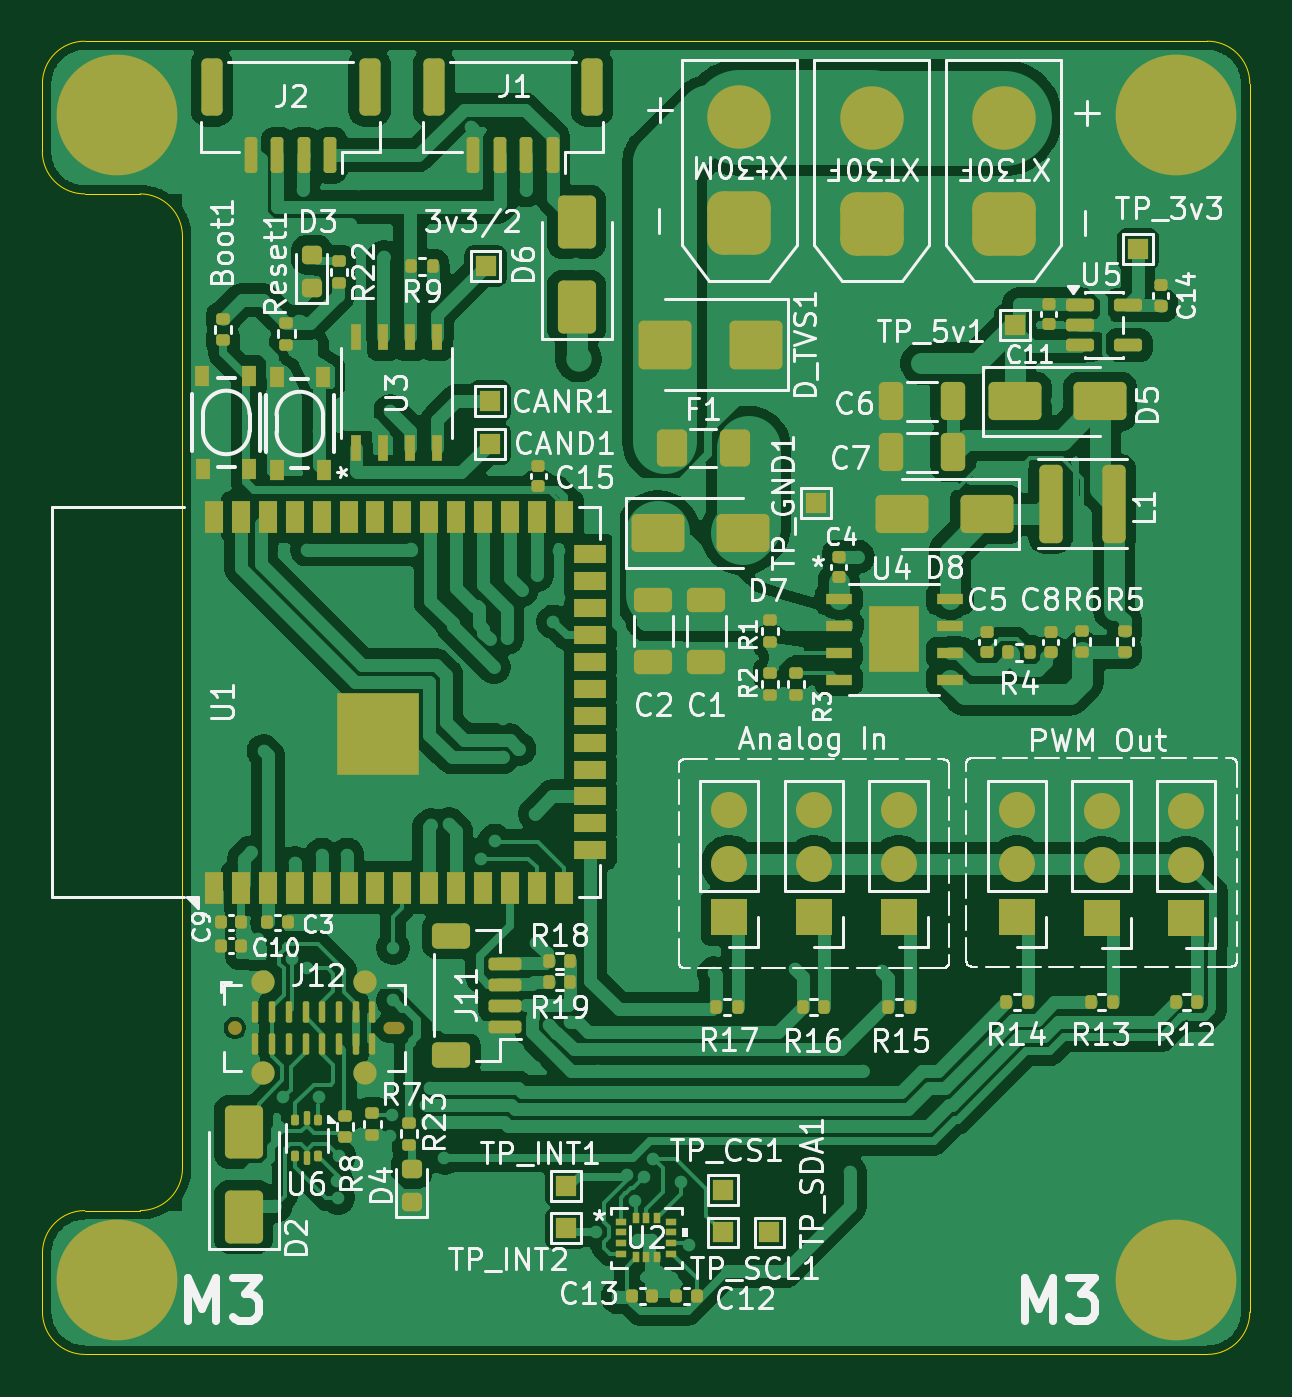
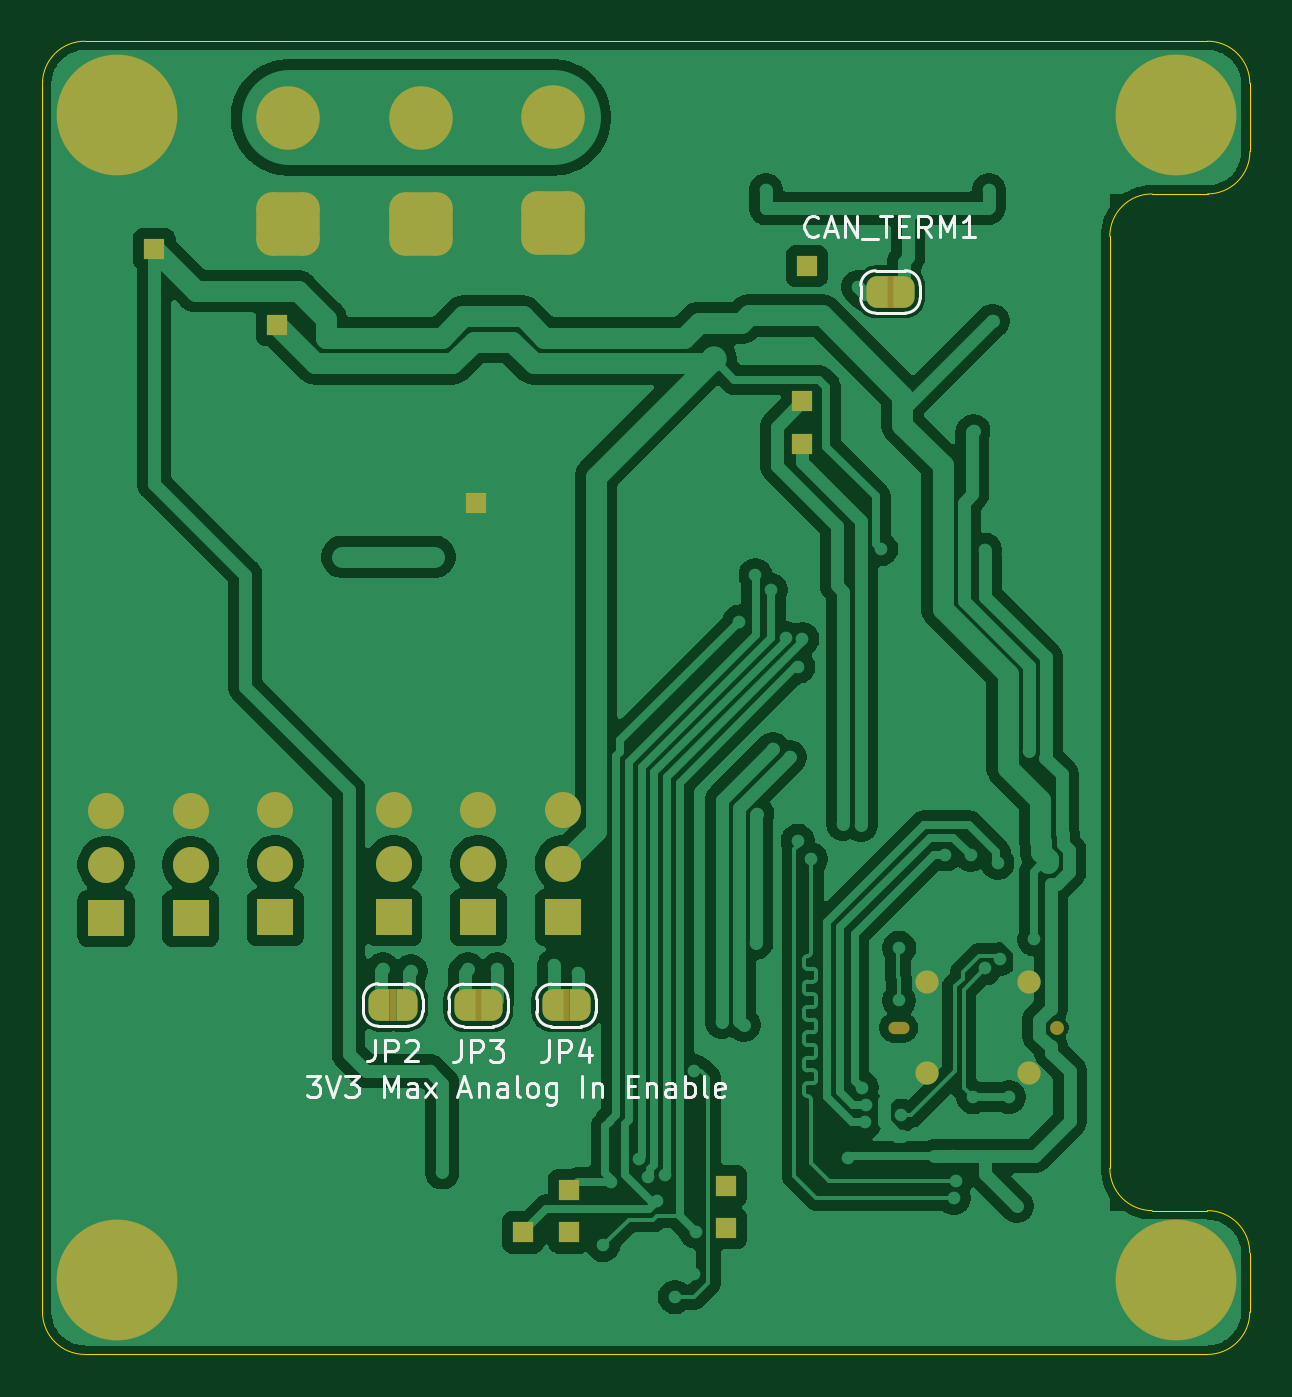
Circuit board: 9 layer files. Board 57.0 x 62.0 mm.
- bottom_copper: Esp32 Can+IMU-B_Cu.gbl (122223 bytes)
- bottom_mask: Esp32 Can+IMU-B_Mask.gbs (5116 bytes)
- paste: Esp32 Can+IMU-B_Paste.gbp (458 bytes)
- bottom_silk: Esp32 Can+IMU-B_Silkscreen.gbo (17439 bytes)
- outline: Esp32 Can+IMU-Edge_Cuts.gm1 (1505 bytes)
- top_copper: Esp32 Can+IMU-F_Cu.gtl (273323 bytes)
- top_mask: Esp32 Can+IMU-F_Mask.gts (13162 bytes)
- paste: Esp32 Can+IMU-F_Paste.gtp (11345 bytes)
- top_silk: Esp32 Can+IMU-F_Silkscreen.gto (207456 bytes)

=== bottom_copper: Esp32 Can+IMU-B_Cu.gbl (122223 bytes, source omitted) ===
=== bottom_mask: Esp32 Can+IMU-B_Mask.gbs ===
%TF.GenerationSoftware,KiCad,Pcbnew,10.0.3*%
%TF.CreationDate,2026-06-02T14:34:24-04:00*%
%TF.ProjectId,Esp32 Can+IMU,45737033-3220-4436-916e-2b494d552e6b,rev?*%
%TF.SameCoordinates,Original*%
%TF.FileFunction,Soldermask,Bot*%
%TF.FilePolarity,Negative*%
%FSLAX46Y46*%
G04 Gerber Fmt 4.6, Leading zero omitted, Abs format (unit mm)*
G04 Created by KiCad (PCBNEW 10.0.3) date 2026-06-02 14:34:24*
%MOMM*%
%LPD*%
G01*
G04 APERTURE LIST*
G04 Aperture macros list*
%AMRoundRect*
0 Rectangle with rounded corners*
0 $1 Rounding radius*
0 $2 $3 $4 $5 $6 $7 $8 $9 X,Y pos of 4 corners*
0 Add a 4 corners polygon primitive as box body*
4,1,4,$2,$3,$4,$5,$6,$7,$8,$9,$2,$3,0*
0 Add four circle primitives for the rounded corners*
1,1,$1+$1,$2,$3*
1,1,$1+$1,$4,$5*
1,1,$1+$1,$6,$7*
1,1,$1+$1,$8,$9*
0 Add four rect primitives between the rounded corners*
20,1,$1+$1,$2,$3,$4,$5,0*
20,1,$1+$1,$4,$5,$6,$7,0*
20,1,$1+$1,$6,$7,$8,$9,0*
20,1,$1+$1,$8,$9,$2,$3,0*%
%AMFreePoly0*
4,1,23,0.500000,-0.750000,0.000000,-0.750000,0.000000,-0.745722,-0.065263,-0.745722,-0.191342,-0.711940,-0.304381,-0.646677,-0.396677,-0.554381,-0.461940,-0.441342,-0.495722,-0.315263,-0.495722,-0.250000,-0.500000,-0.250000,-0.500000,0.250000,-0.495722,0.250000,-0.495722,0.315263,-0.461940,0.441342,-0.396677,0.554381,-0.304381,0.646677,-0.191342,0.711940,-0.065263,0.745722,0.000000,0.745722,
0.000000,0.750000,0.500000,0.750000,0.500000,-0.750000,0.500000,-0.750000,$1*%
%AMFreePoly1*
4,1,23,0.000000,0.745722,0.065263,0.745722,0.191342,0.711940,0.304381,0.646677,0.396677,0.554381,0.461940,0.441342,0.495722,0.315263,0.495722,0.250000,0.500000,0.250000,0.500000,-0.250000,0.495722,-0.250000,0.495722,-0.315263,0.461940,-0.441342,0.396677,-0.554381,0.304381,-0.646677,0.191342,-0.711940,0.065263,-0.745722,0.000000,-0.745722,0.000000,-0.750000,-0.500000,-0.750000,
-0.500000,0.750000,0.000000,0.750000,0.000000,0.745722,0.000000,0.745722,$1*%
G04 Aperture macros list end*
%ADD10R,1.000000X1.000000*%
%ADD11R,1.700000X1.700000*%
%ADD12C,1.700000*%
%ADD13RoundRect,0.750000X0.750000X-0.750000X0.750000X0.750000X-0.750000X0.750000X-0.750000X-0.750000X0*%
%ADD14C,3.000000*%
%ADD15C,5.700000*%
%ADD16C,0.660000*%
%ADD17O,1.000000X0.580000*%
%ADD18C,1.100000*%
%ADD19FreePoly0,0.000000*%
%ADD20FreePoly1,0.000000*%
%ADD21FreePoly0,180.000000*%
%ADD22FreePoly1,180.000000*%
G04 APERTURE END LIST*
%TO.C,JP4*%
G36*
X130618900Y-105270550D02*
G01*
X130918900Y-105270550D01*
X130918900Y-106770550D01*
X130618900Y-106770550D01*
X130618900Y-105270550D01*
G37*
%TO.C,JP2*%
G36*
X138800000Y-105250000D02*
G01*
X139100000Y-105250000D01*
X139100000Y-106750000D01*
X138800000Y-106750000D01*
X138800000Y-105250000D01*
G37*
%TO.C,CAN_TERM1*%
G36*
X115318900Y-71585550D02*
G01*
X115618900Y-71585550D01*
X115618900Y-73085550D01*
X115318900Y-73085550D01*
X115318900Y-71585550D01*
G37*
%TO.C,JP3*%
G36*
X134768900Y-105270550D02*
G01*
X135068900Y-105270550D01*
X135068900Y-106770550D01*
X134768900Y-106770550D01*
X134768900Y-105270550D01*
G37*
%TD*%
D10*
%TO.C,TP_3v3*%
X150218900Y-70310550D03*
%TD*%
D11*
%TO.C,J7*%
X152500000Y-101910550D03*
D12*
X152500000Y-99370550D03*
X152500000Y-96830550D03*
%TD*%
D10*
%TO.C,TP_INT2*%
X123218900Y-116543850D03*
%TD*%
D13*
%TO.C,XT30M1*%
X143890000Y-69120000D03*
D14*
X143890000Y-64120000D03*
%TD*%
D11*
%TO.C,J6*%
X130918900Y-101870550D03*
D12*
X130918900Y-99330550D03*
X130918900Y-96790550D03*
%TD*%
D11*
%TO.C,J5*%
X134918900Y-101870550D03*
D12*
X134918900Y-99330550D03*
X134918900Y-96790550D03*
%TD*%
D13*
%TO.C,XT30F1*%
X131400000Y-69100000D03*
D14*
X131400000Y-64100000D03*
%TD*%
D10*
%TO.C,CAND1*%
X119618900Y-79510550D03*
%TD*%
D11*
%TO.C,J8*%
X148500000Y-101910550D03*
D12*
X148500000Y-99370550D03*
X148500000Y-96830550D03*
%TD*%
D15*
%TO.C,H4*%
X102000000Y-64000000D03*
%TD*%
D11*
%TO.C,J4*%
X138918900Y-101870550D03*
D12*
X138918900Y-99330550D03*
X138918900Y-96790550D03*
%TD*%
D10*
%TO.C,CANR1*%
X119618900Y-77500000D03*
%TD*%
D15*
%TO.C,H2*%
X102000000Y-119000000D03*
%TD*%
D10*
%TO.C,TP_GND1*%
X135018900Y-82310550D03*
%TD*%
%TO.C,TP_INT1*%
X123218900Y-114543850D03*
%TD*%
D15*
%TO.C,H3*%
X152000000Y-64000000D03*
%TD*%
D11*
%TO.C,J9*%
X144500000Y-101870550D03*
D12*
X144500000Y-99330550D03*
X144500000Y-96790550D03*
%TD*%
D10*
%TO.C,TP_SCL1*%
X130618900Y-116743850D03*
%TD*%
D13*
%TO.C,XT30F2*%
X137648900Y-69110550D03*
D14*
X137648900Y-64110550D03*
%TD*%
D16*
%TO.C,J12*%
X107580000Y-107080000D03*
D17*
X115080000Y-107080000D03*
D18*
X108930000Y-104930000D03*
X108930000Y-109230000D03*
X113730000Y-104930000D03*
X113730000Y-109230000D03*
%TD*%
D10*
%TO.C,TP_5v1*%
X144418900Y-73910550D03*
%TD*%
%TO.C,TP_CS1*%
X130618900Y-114743850D03*
%TD*%
%TO.C,3v3/2*%
X119418900Y-71110550D03*
%TD*%
D15*
%TO.C,H1*%
X152000000Y-119000000D03*
%TD*%
D10*
%TO.C,TP_SDA1*%
X132818900Y-116743850D03*
%TD*%
D19*
%TO.C,JP4*%
X130118900Y-106020550D03*
D20*
X131418900Y-106020550D03*
%TD*%
D19*
%TO.C,JP2*%
X138300000Y-106000000D03*
D20*
X139600000Y-106000000D03*
%TD*%
D21*
%TO.C,CAN_TERM1*%
X116118900Y-72335550D03*
D22*
X114818900Y-72335550D03*
%TD*%
D19*
%TO.C,JP3*%
X134268900Y-106020550D03*
D20*
X135568900Y-106020550D03*
%TD*%
M02*

=== paste: Esp32 Can+IMU-B_Paste.gbp ===
%TF.GenerationSoftware,KiCad,Pcbnew,10.0.3*%
%TF.CreationDate,2026-06-02T14:34:24-04:00*%
%TF.ProjectId,Esp32 Can+IMU,45737033-3220-4436-916e-2b494d552e6b,rev?*%
%TF.SameCoordinates,Original*%
%TF.FileFunction,Paste,Bot*%
%TF.FilePolarity,Positive*%
%FSLAX46Y46*%
G04 Gerber Fmt 4.6, Leading zero omitted, Abs format (unit mm)*
G04 Created by KiCad (PCBNEW 10.0.3) date 2026-06-02 14:34:24*
%MOMM*%
%LPD*%
G01*
G04 APERTURE LIST*
G04 APERTURE END LIST*
M02*

=== bottom_silk: Esp32 Can+IMU-B_Silkscreen.gbo (17439 bytes, source omitted) ===
=== outline: Esp32 Can+IMU-Edge_Cuts.gm1 ===
%TF.GenerationSoftware,KiCad,Pcbnew,10.0.3*%
%TF.CreationDate,2026-06-02T14:34:24-04:00*%
%TF.ProjectId,Esp32 Can+IMU,45737033-3220-4436-916e-2b494d552e6b,rev?*%
%TF.SameCoordinates,Original*%
%TF.FileFunction,Profile,NP*%
%FSLAX46Y46*%
G04 Gerber Fmt 4.6, Leading zero omitted, Abs format (unit mm)*
G04 Created by KiCad (PCBNEW 10.0.3) date 2026-06-02 14:34:24*
%MOMM*%
%LPD*%
G01*
G04 APERTURE LIST*
%TA.AperFunction,Profile*%
%ADD10C,0.050000*%
%TD*%
G04 APERTURE END LIST*
D10*
X98492778Y-65707226D02*
X98497230Y-62497226D01*
X98497230Y-62497226D02*
G75*
G02*
X100497228Y-60500028I1999970J-2774D01*
G01*
X98500000Y-117710000D02*
X98500000Y-120500000D01*
X98500000Y-117710000D02*
G75*
G02*
X100500000Y-115710000I2000000J0D01*
G01*
X100492776Y-67710000D02*
G75*
G02*
X98492802Y-65707226I24J2000000D01*
G01*
X100500000Y-122500000D02*
G75*
G02*
X98500000Y-120500000I0J2000000D01*
G01*
X103110000Y-67710000D02*
X100492776Y-67710000D01*
X103110000Y-67710000D02*
G75*
G02*
X105110000Y-69710000I0J-2000000D01*
G01*
X103110000Y-115710000D02*
X100500000Y-115710000D01*
X105110000Y-69710000D02*
X105110000Y-113710000D01*
X105110000Y-113710000D02*
G75*
G02*
X103110000Y-115710000I-2000000J0D01*
G01*
X153500000Y-60500000D02*
X100497228Y-60500000D01*
X153500000Y-60500000D02*
G75*
G02*
X155500000Y-62500000I0J-2000000D01*
G01*
X153500000Y-122500000D02*
X100500000Y-122500000D01*
X155500000Y-120500000D02*
G75*
G02*
X153500000Y-122500000I-2000000J0D01*
G01*
X155500000Y-120500000D02*
X155500000Y-62500000D01*
M02*

=== top_copper: Esp32 Can+IMU-F_Cu.gtl (273323 bytes, source omitted) ===
=== top_mask: Esp32 Can+IMU-F_Mask.gts (13162 bytes, source omitted) ===
=== paste: Esp32 Can+IMU-F_Paste.gtp (11345 bytes, source omitted) ===
=== top_silk: Esp32 Can+IMU-F_Silkscreen.gto (207456 bytes, source omitted) ===
